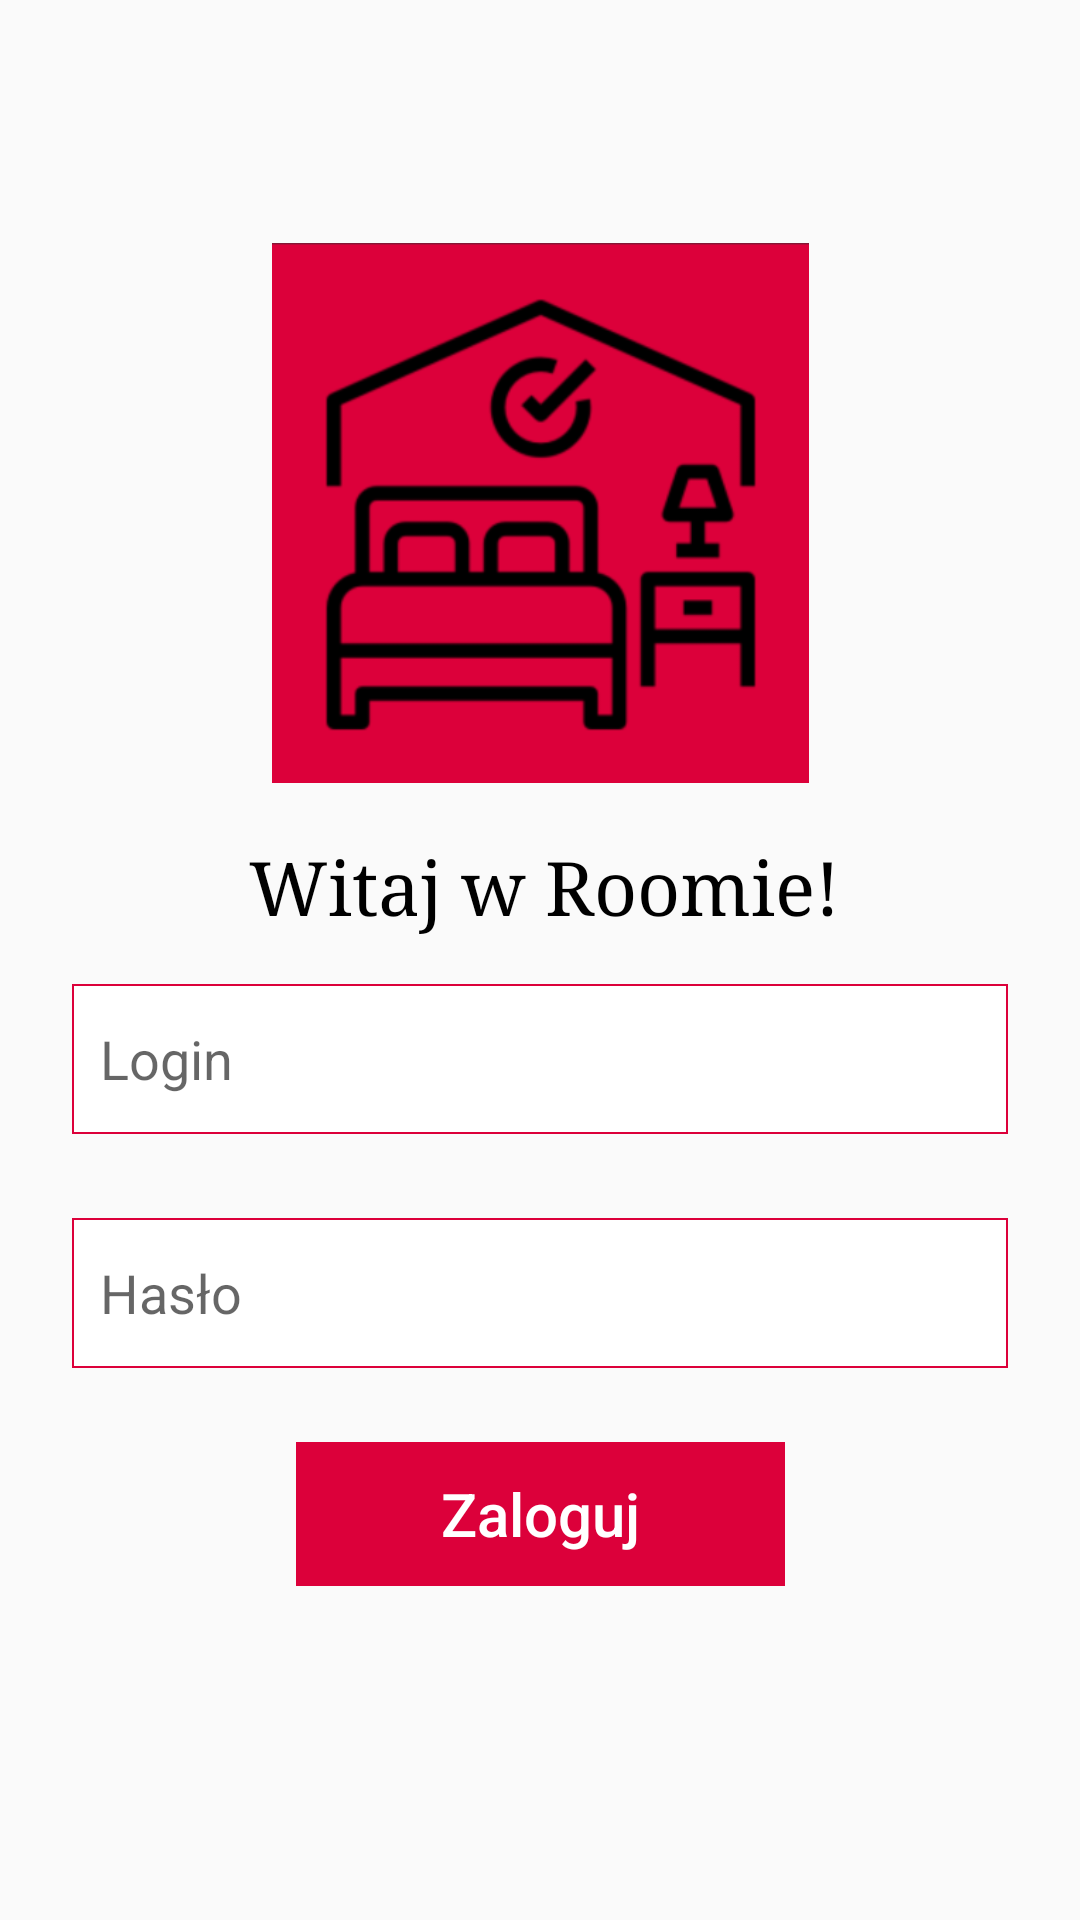

Android layout source for this screen:
<!-- AndroidManifest.xml: application theme Theme.AppCompat.Light.NoActionBar -->
<!-- res/layout/activity_main.xml -->
<?xml version="1.0" encoding="utf-8"?>
<androidx.constraintlayout.widget.ConstraintLayout xmlns:android="http://schemas.android.com/apk/res/android"
    xmlns:app="http://schemas.android.com/apk/res-auto"
    xmlns:tools="http://schemas.android.com/tools"
    android:id="@+id/container"
    android:layout_width="match_parent"
    android:layout_height="match_parent"

    tools:context=".MainActivity"
    >

    <ImageView
        android:id="@+id/icon"
        android:layout_width="187dp"
        android:layout_height="180dp"
        android:layout_above="@id/textView"
        android:layout_gravity="center"
        android:src="@drawable/icon"
        app:layout_constraintBottom_toTopOf="@id/textView"
        app:layout_constraintLeft_toLeftOf="parent"
        app:layout_constraintRight_toRightOf="parent"
        app:layout_constraintTop_toTopOf="parent"
        app:layout_constraintVertical_bias="0.818"
        tools:ignore="MissingConstraints" />

    <TextView
        android:id="@+id/textView"
        android:layout_width="393dp"
        android:layout_height="49dp"
        android:layout_marginTop="32dp"
        android:gravity="center_horizontal"
        android:text="Witaj w Roomie!"
        android:textColor="@android:color/black"
        android:textSize="25sp"
        android:typeface="serif"
        app:layout_constraintBottom_toTopOf="@+id/username"
        app:layout_constraintEnd_toEndOf="parent"
        app:layout_constraintHorizontal_bias="0.473"
        app:layout_constraintStart_toStartOf="parent"
        app:layout_constraintTop_toTopOf="parent"
        app:layout_constraintVertical_bias="1.0" />

    <EditText
        android:id="@+id/username"
        android:layout_width="0dp"
        android:layout_height="50dp"
        android:layout_marginStart="24dp"
        android:layout_marginTop="328dp"
        android:layout_marginEnd="24dp"
        android:background="@drawable/edit_text"
        android:drawableLeft="@drawable/user"

        android:hint="@string/prompt_email"

        android:inputType="textEmailAddress"
        android:paddingLeft="5dp"
        android:selectAllOnFocus="true"
        app:layout_constraintEnd_toEndOf="parent"
        app:layout_constraintHorizontal_bias="0.0"
        app:layout_constraintStart_toStartOf="parent"
        app:layout_constraintTop_toTopOf="parent" />

    <EditText
        android:id="@+id/password"
        android:layout_width="0dp"
        android:layout_height="50dp"
        android:layout_marginStart="24dp"
        android:layout_marginTop="28dp"
        android:layout_marginEnd="24dp"
        android:background="@drawable/edit_text"
        android:drawableLeft="@drawable/lock"
        android:hint="@string/prompt_password"
        android:imeActionLabel="@string/action_sign_in_short"
        android:imeOptions="actionDone"
        android:inputType="textPassword"
        android:paddingLeft="5dp"
        android:selectAllOnFocus="true"
        app:layout_constraintEnd_toEndOf="parent"
        app:layout_constraintHorizontal_bias="0.0"
        app:layout_constraintStart_toStartOf="parent"
        app:layout_constraintTop_toBottomOf="@+id/username" />

    <Button
        android:id="@+id/login"
        android:layout_width="163dp"
        android:layout_height="wrap_content"
        android:layout_gravity="start"
        android:layout_marginStart="48dp"
        android:layout_marginTop="16dp"
        android:layout_marginEnd="48dp"
        android:layout_marginBottom="64dp"
        android:background="#dc003a"
        android:enabled="false"
        android:text="@string/action_sign_in"
        android:textColor="@android:color/white"
        app:layout_constraintBottom_toBottomOf="parent"
        app:layout_constraintEnd_toEndOf="parent"
        app:layout_constraintStart_toStartOf="parent"
        app:layout_constraintTop_toBottomOf="@+id/password"
        app:layout_constraintVertical_bias="0.152"
        android:textAllCaps="false"
        android:textSize="20sp"

        />

    <ProgressBar
        android:id="@+id/loading"
        android:layout_width="70dp"
        android:layout_height="89dp"
        android:layout_gravity="center"
        android:layout_marginStart="32dp"
        android:layout_marginTop="600dp"
        android:layout_marginEnd="32dp"
        android:layout_marginBottom="2dp"
        android:visibility="gone"
        app:layout_constraintLeft_toLeftOf="parent"
        app:layout_constraintRight_toRightOf="parent"
        app:layout_constraintTop_toTopOf="parent"
        android:color="#dc003a"
        app:layout_constraintBottom_toTopOf="@+id/login"
        app:layout_constraintVertical_bias="0.3"
        tools:ignore="MissingConstraints" />

</androidx.constraintlayout.widget.ConstraintLayout>
<!-- resources referenced by this layout -->
<resources>
  <!-- drawable edit_text (drawable) -->
  <?xml version="1.0" encoding="utf-8"?>
  <selector xmlns:android="http://schemas.android.com/apk/res/android">
      <item>
          <shape android:shape="rectangle">
              <solid android:color="#ffffff"/>
  
              <stroke
                  android:width="0.5dp"
                  android:color="#dc003a"
                  />
          </shape>
      </item>
  </selector>
  <!-- drawable icon: png bitmap (drawable, 21978 bytes) -->
  <string name="action_sign_in">Zaloguj</string>
  <string name="action_sign_in_short">Zaloguj</string>
  <string name="prompt_email">" Login"</string>
  <string name="prompt_password">" Hasło"</string>
</resources>
